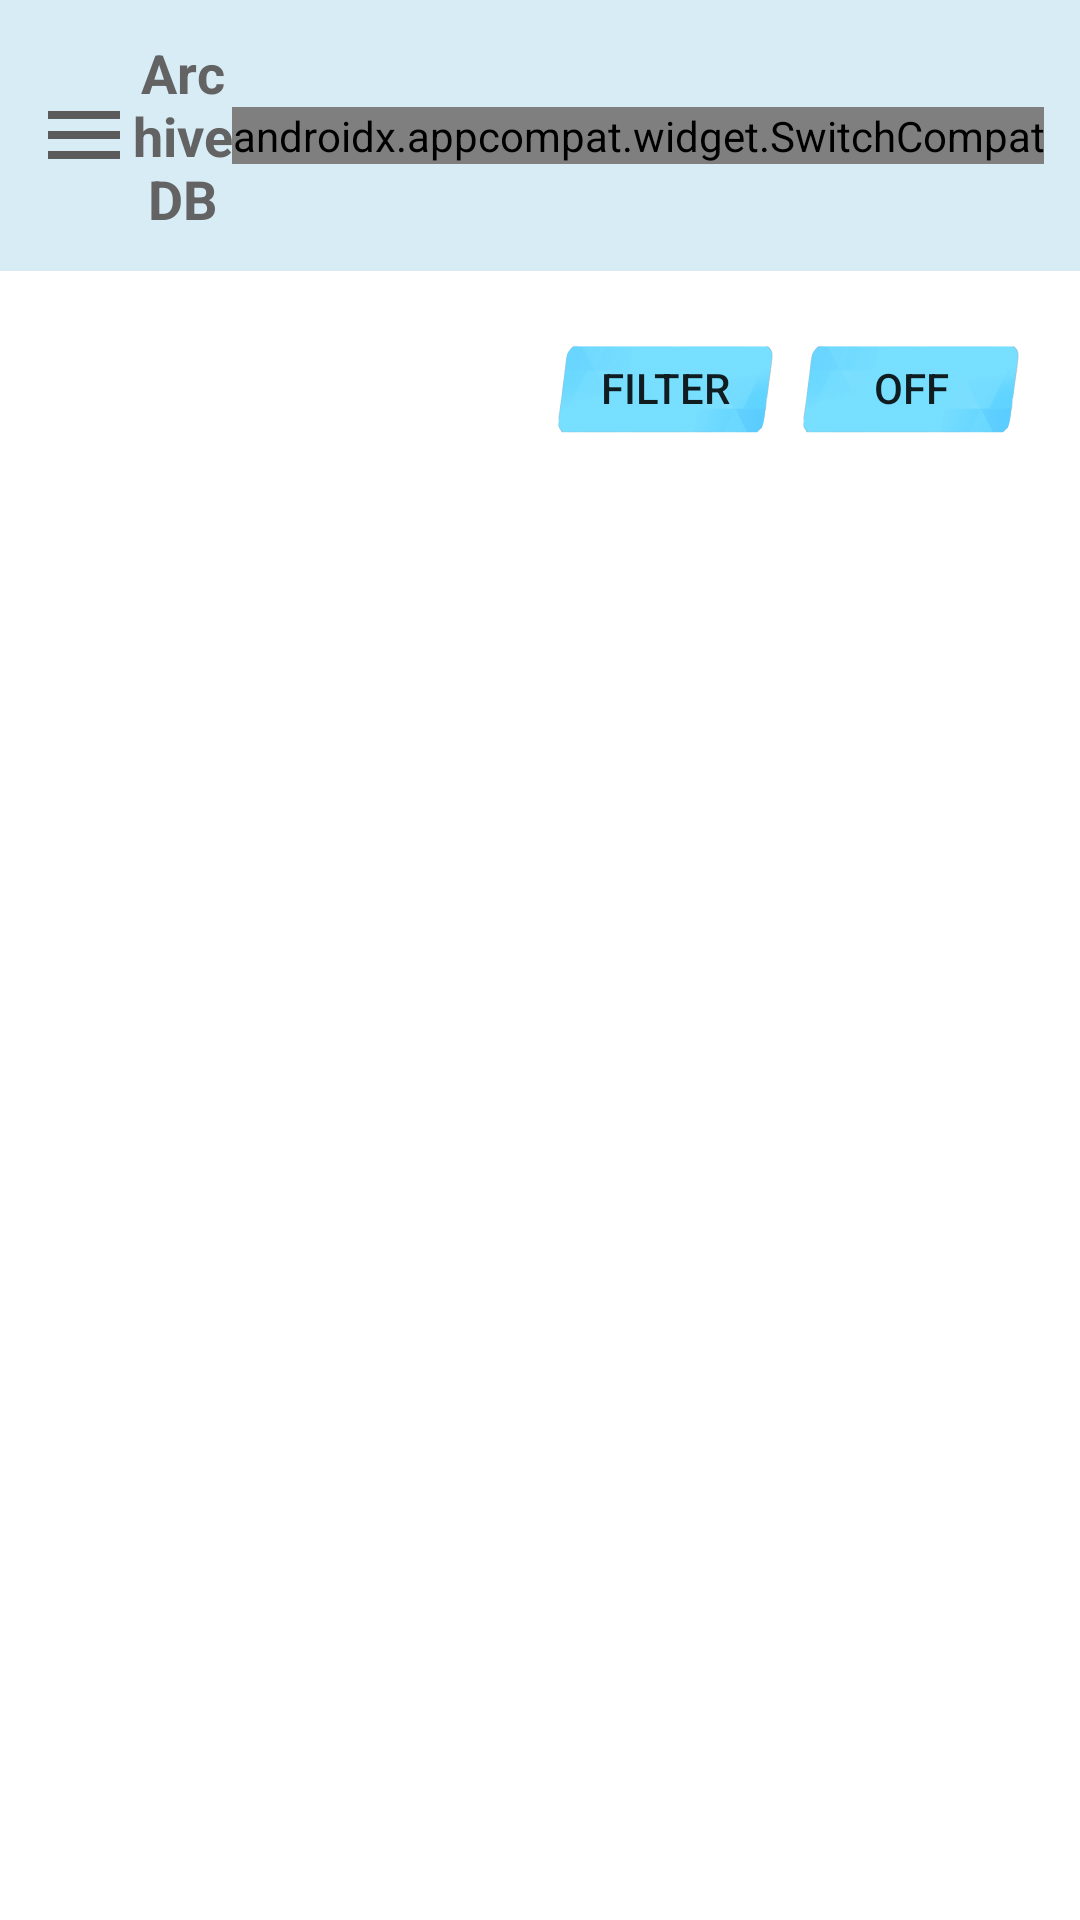

The Android layout XML behind this screen, and the referenced resources:
<!-- AndroidManifest.xml: application theme Theme.ArchiveDB -->
<!-- res/layout/activity_main.xml -->
<?xml version="1.0" encoding="utf-8"?>
<androidx.drawerlayout.widget.DrawerLayout xmlns:android="http://schemas.android.com/apk/res/android"
    xmlns:app="http://schemas.android.com/apk/res-auto"
    xmlns:tools="http://schemas.android.com/tools"
    android:id="@+id/drawerLayout"
    android:layout_width="match_parent"
    android:layout_height="match_parent"
    tools:context=".MainActivity">

    <LinearLayout
        android:layout_width="match_parent"
        android:layout_height="match_parent"
        android:orientation="vertical">

        <include layout="@layout/main_toolbar" />

        <LinearLayout
            android:layout_width="match_parent"
            android:layout_height="match_parent"
            android:background="@drawable/ba_bg1"
            android:orientation="vertical">

            <LinearLayout
                android:layout_width="match_parent"
                android:layout_height="match_parent"
                android:layout_margin="15dp"
                android:orientation="vertical">

                <LinearLayout
                    android:layout_width="match_parent"
                    android:layout_height="wrap_content"
                    android:orientation="horizontal">

                    <EditText
                        android:id="@+id/txtSearch"
                        android:layout_width="0dp"
                        android:layout_height="wrap_content"
                        android:layout_weight="3"
                        android:backgroundTint="#80ffffff"
                        android:hint="Search..."
                        android:inputType="text"
                        android:maxLines="1"
                        android:textColor="@color/white"
                        android:textColorHint="#80ffffff"
                        android:textCursorDrawable="@null" />


                    <androidx.appcompat.widget.AppCompatButton
                        android:id="@+id/btnSort"
                        android:layout_width="0dp"
                        android:layout_height="30dp"
                        android:layout_marginHorizontal="5dp"
                        android:layout_weight="1.3"
                        android:background="@drawable/custom_button"
                        android:text="Filter" />

                    <ToggleButton
                        android:id="@+id/btnGridSwap"
                        android:layout_width="0dp"
                        android:layout_height="30dp"
                        android:layout_marginHorizontal="5dp"
                        android:layout_weight="1.3"
                        android:background="@drawable/custom_button" />

                </LinearLayout>

                <GridView
                    android:id="@+id/charGridView"
                    android:layout_width="match_parent"
                    android:layout_height="match_parent"
                    android:layout_marginTop="20dp"
                    android:columnWidth="70dp"
                    android:numColumns="auto_fit"
                    android:overScrollMode="never"
                    android:scrollbars="none"
                    android:stretchMode="columnWidth"
                    android:visibility="visible" />

                <ListView
                    android:id="@+id/charaListView"
                    android:layout_width="match_parent"
                    android:layout_height="match_parent"
                    android:layout_marginTop="20dp"
                    android:columnWidth="70dp"
                    android:numColumns="auto_fit"
                    android:overScrollMode="never"
                    android:scrollbars="none"
                    android:stretchMode="columnWidth"
                    android:visibility="gone" />

            </LinearLayout>

        </LinearLayout>


    </LinearLayout>

    <RelativeLayout
        android:layout_width="300dp"
        android:layout_height="match_parent"
        android:layout_gravity="start"
        android:background="@color/black">

        <include layout="@layout/man_nav_drawer" />

    </RelativeLayout>

</androidx.drawerlayout.widget.DrawerLayout>
<!-- res/layout/main_toolbar.xml (included above) -->
<?xml version="1.0" encoding="utf-8"?>
<LinearLayout xmlns:android="http://schemas.android.com/apk/res/android"
    xmlns:app="http://schemas.android.com/apk/res-auto"
    android:orientation="horizontal"
    android:layout_width="match_parent"
    android:layout_height="wrap_content"
    android:padding="12dp"
    android:gravity="center"
    android:background="#d7ecf4">
    

    <ImageView
        android:layout_width="wrap_content"
        android:layout_height="wrap_content"
        android:onClick="ClickMenu"
        android:src="@drawable/ic_menu"/>

    <TextView
        android:layout_width="0dp"
        android:layout_height="wrap_content"
        android:layout_weight="1"
        android:text="ArchiveDB"
        android:textSize="18sp"
        android:textAlignment="center"
        android:textStyle="bold"
        android:textColor="#636363"
        android:gravity="center_horizontal" />
    

    

    <androidx.appcompat.widget.SwitchCompat
        android:id="@+id/switchLang"
        android:layout_width="wrap_content"
        android:layout_height="wrap_content"
        android:textOn="On"
        android:textOff="Off"
        app:showText="false"
        android:thumb="@drawable/lang_thumb"
        app:track="@drawable/lang_track"/>

</LinearLayout>
<!-- res/layout/man_nav_drawer.xml (included above) -->
<?xml version="1.0" encoding="utf-8"?>
<LinearLayout
    xmlns:android="http://schemas.android.com/apk/res/android" android:layout_width="match_parent"
    android:layout_height="match_parent"
    android:orientation="vertical"
    android:background="#6ccae6">

    <ImageView
        android:layout_width="match_parent"
        android:layout_height="120dp"
        android:layout_margin="16dp"
        android:onClick="ClickLogo"
        android:src="@drawable/archive_db_icon_transparent"/>

    <TextView
        android:layout_width="match_parent"
        android:layout_height="wrap_content"
        android:text="ArchiveDB"
        android:textSize="20sp"
        android:textStyle="bold"
        android:textColor="#636363"
        android:gravity="center_horizontal"/>
    
    <View
        android:layout_width="match_parent"
        android:layout_height="1dp"
        android:layout_marginTop="16dp"
        android:layout_marginBottom="16dp"
        android:background="#636363"/>

    <LinearLayout
        android:layout_width="match_parent"
        android:layout_height="wrap_content"
        android:orientation="horizontal"
        android:layout_gravity="center_vertical"
        android:onClick="ClickStudents">

        <TextView
            android:layout_width="0dp"
            android:layout_height="wrap_content"
            android:layout_weight="1"
            android:text="Students"
            android:padding="12dp"
            android:layout_marginStart="16dp"
            android:textColor="#636363"
            android:textStyle="bold"
            android:layout_marginLeft="16dp" />
        
        <ImageView
            android:layout_width="32dp"
            android:layout_height="32dp"
            android:layout_marginEnd="48dp"
            android:src="@drawable/students_icon"
            android:layout_marginRight="48dp" />



    </LinearLayout>

    <LinearLayout
        android:layout_width="match_parent"
        android:layout_height="wrap_content"
        android:orientation="horizontal"
        android:gravity="center_vertical"
        android:onClick="ClickGacha">

        <TextView
            android:layout_width="0dp"
            android:layout_height="wrap_content"
            android:layout_weight="1"
            android:text="Gacha Simulator"
            android:padding="12dp"
            android:layout_marginStart="16dp"
            android:textColor="#636363"
            android:textStyle="bold"/>
        
        <ImageView
            android:layout_width="32dp"
            android:layout_height="32dp"
            android:layout_marginEnd="48dp"
            android:src="@drawable/gacha_icon"/>
    </LinearLayout>
    
    <LinearLayout
        android:layout_width="match_parent"
        android:layout_height="wrap_content"
        android:gravity="center_vertical"
        android:orientation="horizontal"
        android:onClick="ClickInventory">


        <TextView
            android:layout_width="0dp"
            android:layout_height="wrap_content"
            android:layout_weight="1"
            android:padding="12dp"
            android:text="Inventory"
            android:layout_marginStart="16dp"
            android:textColor="#636363"
            android:textStyle="bold"/>

        <ImageView
            android:layout_width="32dp"
            android:layout_height="32dp"
            android:layout_marginEnd="48dp"
            android:src="@drawable/inventory_icon"/>


    </LinearLayout>


    
</LinearLayout>
<!-- resources referenced by this layout -->
<resources>
  <!-- drawable archive_db_icon_transparent: png bitmap (drawable-v24, 46898 bytes) -->
  <!-- drawable custom_button: png bitmap (drawable, 35515 bytes) -->
  <!-- drawable gacha_icon: png bitmap (drawable, 37891 bytes) -->
  <!-- drawable ic_menu (drawable) -->
  <vector android:height="32dp" android:tint="#5B5B5B"
      android:viewportHeight="24" android:viewportWidth="24"
      android:width="32dp" xmlns:android="http://schemas.android.com/apk/res/android">
      <path android:fillColor="@android:color/white" android:pathData="M3,18h18v-2L3,16v2zM3,13h18v-2L3,11v2zM3,6v2h18L21,6L3,6z"/>
  </vector>
  <!-- drawable inventory_icon: png bitmap (drawable, 19224 bytes) -->
  <!-- drawable lang_thumb (drawable) -->
  <?xml version="1.0" encoding="utf-8"?>
  <selector xmlns:android="http://schemas.android.com/apk/res/android">
  
      <item android:state_checked="false"
          android:drawable="@drawable/lang_thumb_true"/>
  
      <item android:state_checked="true"
          android:drawable="@drawable/lang_thumb_false"/>
  
  </selector>
  <!-- drawable lang_track (drawable) -->
  <?xml version="1.0" encoding="utf-8"?>
  <selector xmlns:android="http://schemas.android.com/apk/res/android">
  
      <item android:state_checked="false">
          <shape android:shape="rectangle">
  
              <solid android:color="#d7ecf4"/>
              <corners android:radius="100dp"/>
              <stroke android:color="#8e8e8e"
                  android:width="1dp"/>
  
          </shape>
      </item>
  
      <item android:state_checked="true">
          <shape android:shape="rectangle">
  
              <solid android:color="#34c759"/>
              <corners android:radius="100dp"/>
  
          </shape>
      </item>
  
  </selector>
  <!-- drawable students_icon: png bitmap (drawable, 19925 bytes) -->
  <style name="Theme.ArchiveDB" parent="Theme.MaterialComponents.DayNight.NoActionBar">
          
          <item name="colorPrimary">@color/purple_500</item>
          <item name="colorPrimaryVariant">@color/purple_700</item>
          <item name="colorOnPrimary">@color/white</item>
          
          <item name="colorSecondary">@color/teal_200</item>
          <item name="colorSecondaryVariant">@color/teal_700</item>
          <item name="colorOnSecondary">@color/black</item>
  
          
          <item name="android:statusBarColor" tools:targetApi="l">?attr/colorPrimaryVariant</item>
          
      </style>
  <!-- drawable lang_thumb_true (drawable) -->
  <?xml version="1.0" encoding="utf-8"?>
  <layer-list xmlns:android="http://schemas.android.com/apk/res/android">
  
      <item>
  
          <shape android:shape="oval">
  
              <solid android:color="#ffffff"/>
              <size android:width="12dp"
                  android:height="12dp"/>
              <stroke android:width="1dp"
                  android:color="#34c759"/>
  
          </shape>
  
      </item>
      <item android:drawable="@drawable/ic_gl"
          android:width="24dp"
          android:height="24dp"
          android:left="3dp"
          android:right="3dp"
          android:top="3dp"
          android:bottom="3dp"/>
  
  </layer-list>
  <!-- drawable lang_thumb_false (drawable) -->
  <?xml version="1.0" encoding="utf-8"?>
  <layer-list xmlns:android="http://schemas.android.com/apk/res/android">
  
      <item>
  
          <shape android:shape="oval">
  
              <solid android:color="#ffffff"/>
              <size android:width="12dp"
                  android:height="12dp"/>
              <stroke android:width="1dp"
                  android:color="#8e8e8e"/>
  
          </shape>
  
      </item>
      <item android:drawable="@drawable/ic_jp"
          android:width="24dp"
          android:height="24dp"
          android:left="3dp"
          android:right="3dp"
          android:top="3dp"
          android:bottom="3dp"/>
  
  </layer-list>
  <!-- drawable ic_gl: vector/xml drawable (drawable, 3546 chars, omitted) -->
  <!-- not gathered from this repository: default colours our renderer supplied (Android Studio template values) -->
  <color name="purple_500">#FF6200EE</color>
  <color name="purple_700">#FF3700B3</color>
  <color name="teal_200">#FF03DAC5</color>
  <color name="teal_700">#FF018786</color>
  <color name="black">#FF000000</color>
  <color name="white">#FFFFFFFF</color>
</resources>
